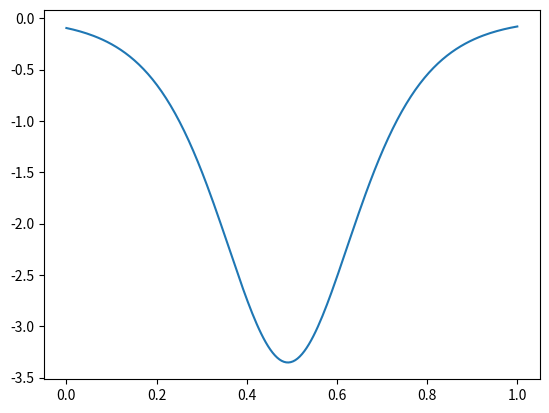
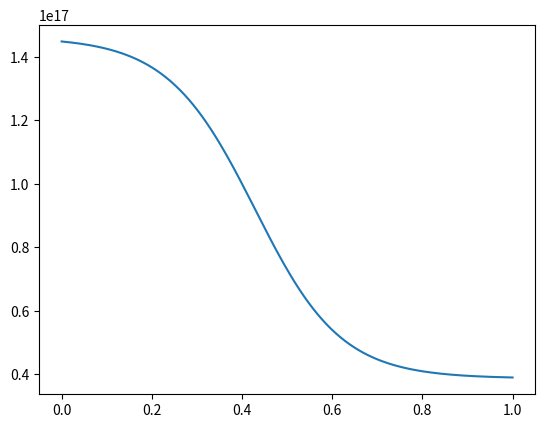

Recreate these plots in Python, in order.
import numpy as np
import matplotlib.pyplot as plt

nx = 200
rho = np.linspace(0., 1.0, nx)

n0 = 1.44131e17
c0 = 0.49123
c1 = 0.298228
c2 = 0.198739
c3 = 0.521298
nf = n0*c3*np.exp(-c2/c1*np.tanh((rho-c0)/c2))
np.savetxt("nf.txt", np.c_[rho, nf])

for i in [100, 150, 200, 300, 350, 400, 500, 600, 700, 800]:
    tf = rho*0 + i
    np.savetxt(f"tf{i}.txt", np.c_[rho, tf])

ni = rho*0 + 2.0e19
ne = rho*0 + 2.0e19
ti = rho*0 + 1.0
te = rho*0 + 1.0

np.savetxt("ni.txt", np.c_[rho, ni])
np.savetxt("ne.txt", np.c_[rho, ne]) 
np.savetxt("ti.txt", np.c_[rho, ti])
np.savetxt("te.txt", np.c_[rho, te]) 

plt.plot(rho, -1/c1*(1-np.tanh((rho-c0)/c2)**2))
plt.show()
plt.plot(rho, nf)
plt.show()
